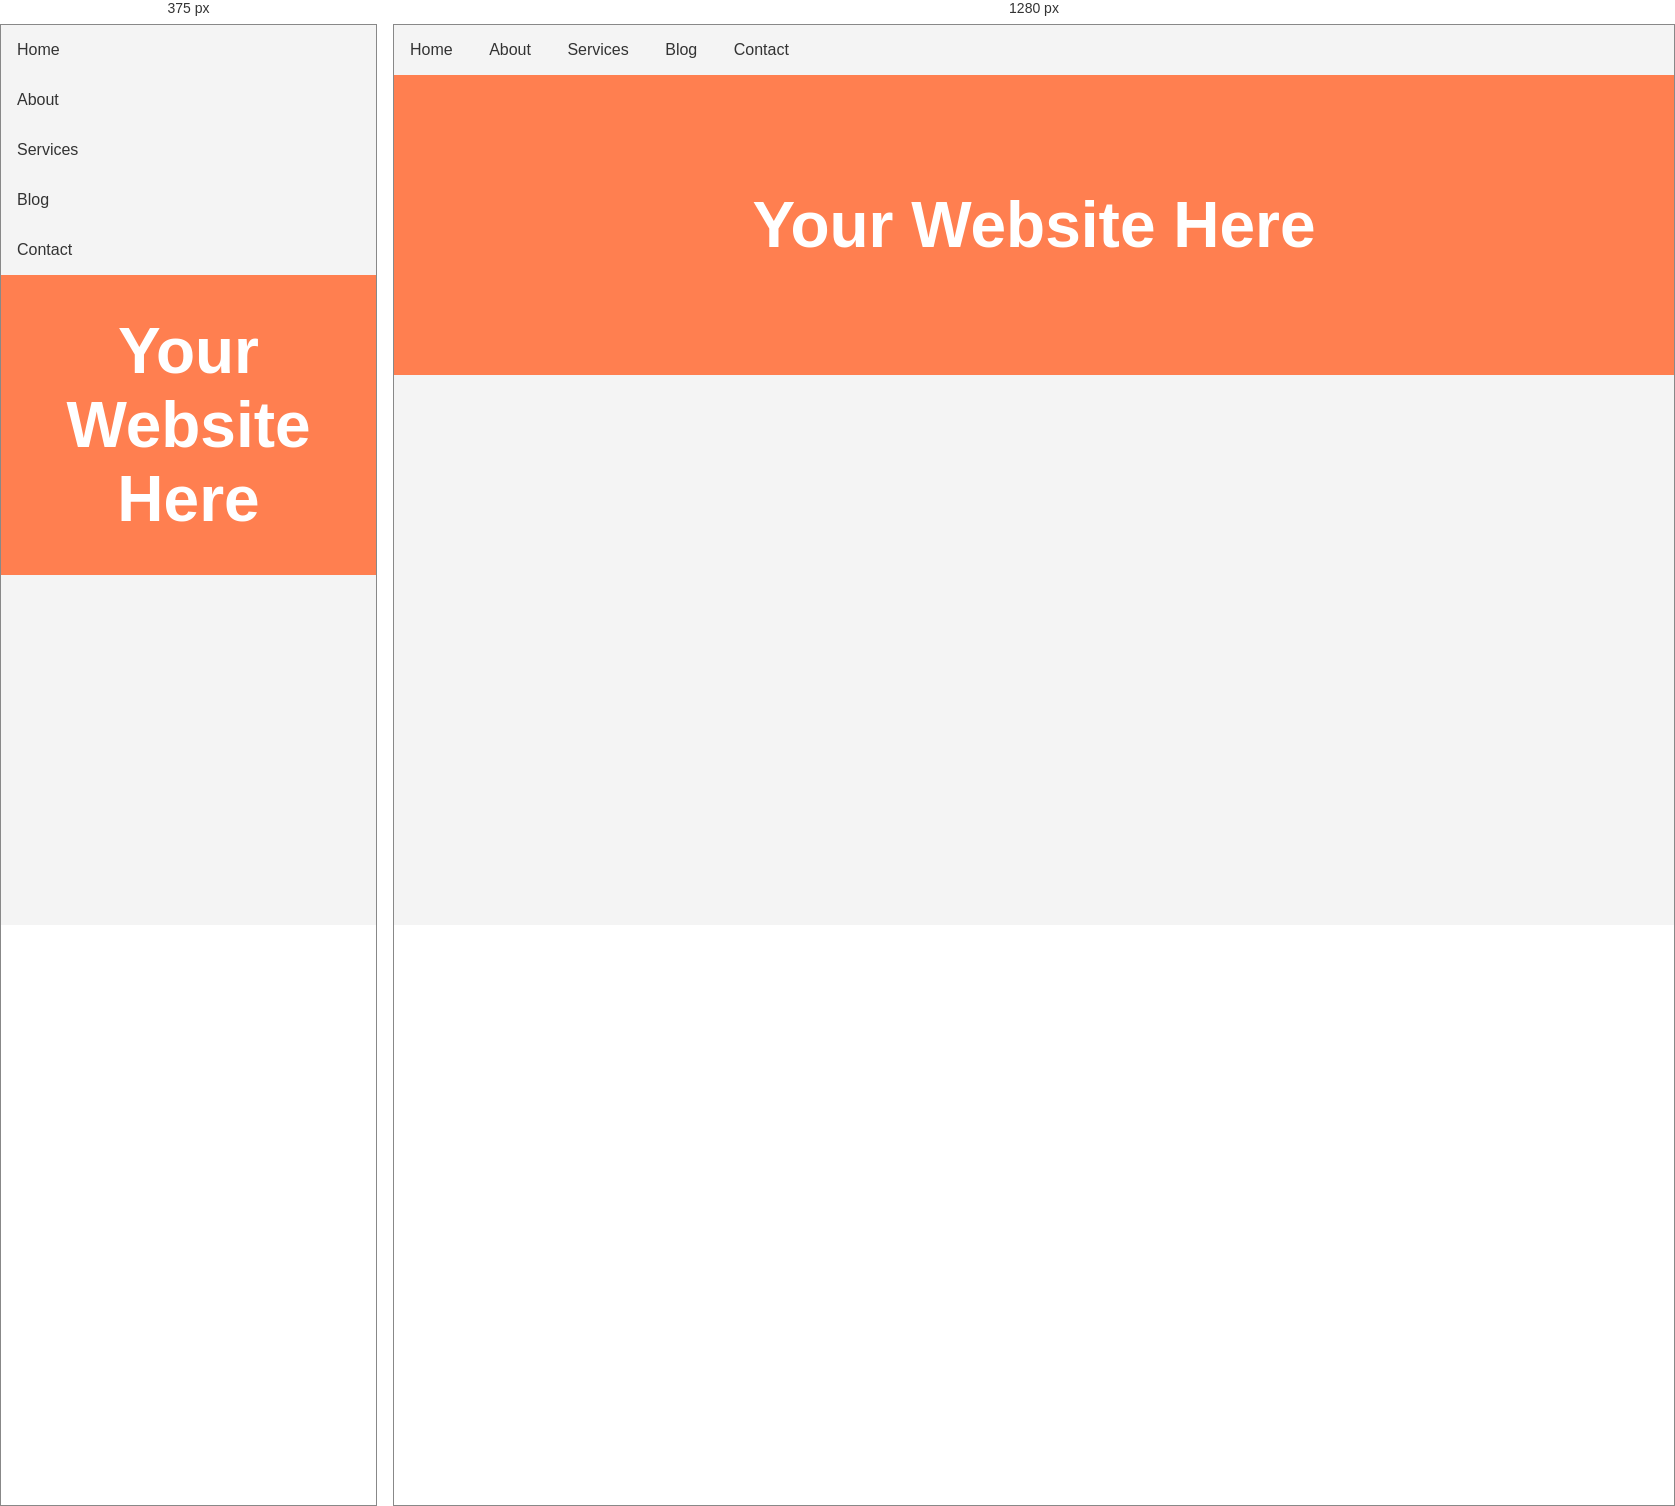
Rendered at 375 px and 1280 px, left to right.

<!-- file: index.html -->
<!DOCTYPE html>
<html lang="en">
<head>
    <meta charset="UTF-8">
    <meta name="viewport" content="width=device-width, initial-scale=1.0">
    <link rel="stylesheet" href="https://pro.fontawesome.com/releases/v5.10.0/css/all.css" integrity="sha384-AYmEC3Yw5cVb3ZcuHtOA93w35dYTsvhLPVnYs9eStHfGJvOvKxVfELGroGkvsg+p" crossorigin="anonymous"/>
    <link rel="stylesheet" href="style.css">
    <title>CSS Dropdown Menu</title>
</head>
<body>
    <nav id="navbar">
        <ul>
            <li><a href="#">Home</a></li>
            <li><a href="#">About</a></li>
            <li>Services <i class="fas fa-angle-down"></i>
                <ul>
                    <li><a href="#">Web Development</a></li>
                    <li><a href="#">Website Design</a></li>
                    <li><a href="#">Mobil Development</a></li>
                    <li><a href="#">SEO</a></li>
                </ul>
            </li>
            <li>Blog <i class="fas fa-angle-down"></i>
                <ul>
                    <li><a href="#">HTML</a><span> 22 Posts</span></li>
                    <li><a href="#">CSS</a><span> 16 Posts</span></li>
                    <li><a href="#">Javascript</a><span> 10 Posts</span></li>
                    <li><a href="#">Python</a><span> 13 Posts</span></li>
                    <li><a href="#">PHP</a><span> 10 Posts</span></li>
                    <li><a href="#">Design</a><span> 21 Posts</span></li>
                </ul>
            </li>
            <li><a href="#">Contact</a></li>
        </ul>
    </nav>
    <header id="showcase">
        <h1>Your Website Here</h1>
    </header>
</body>
</html>

/* @media block from style.css */
@media(max-width:600px){
    #navbar ul li{
        display: block;
    }
    
    #navbar ul li:hover ul{
        width: 100%;
        position: relative;
    }
}